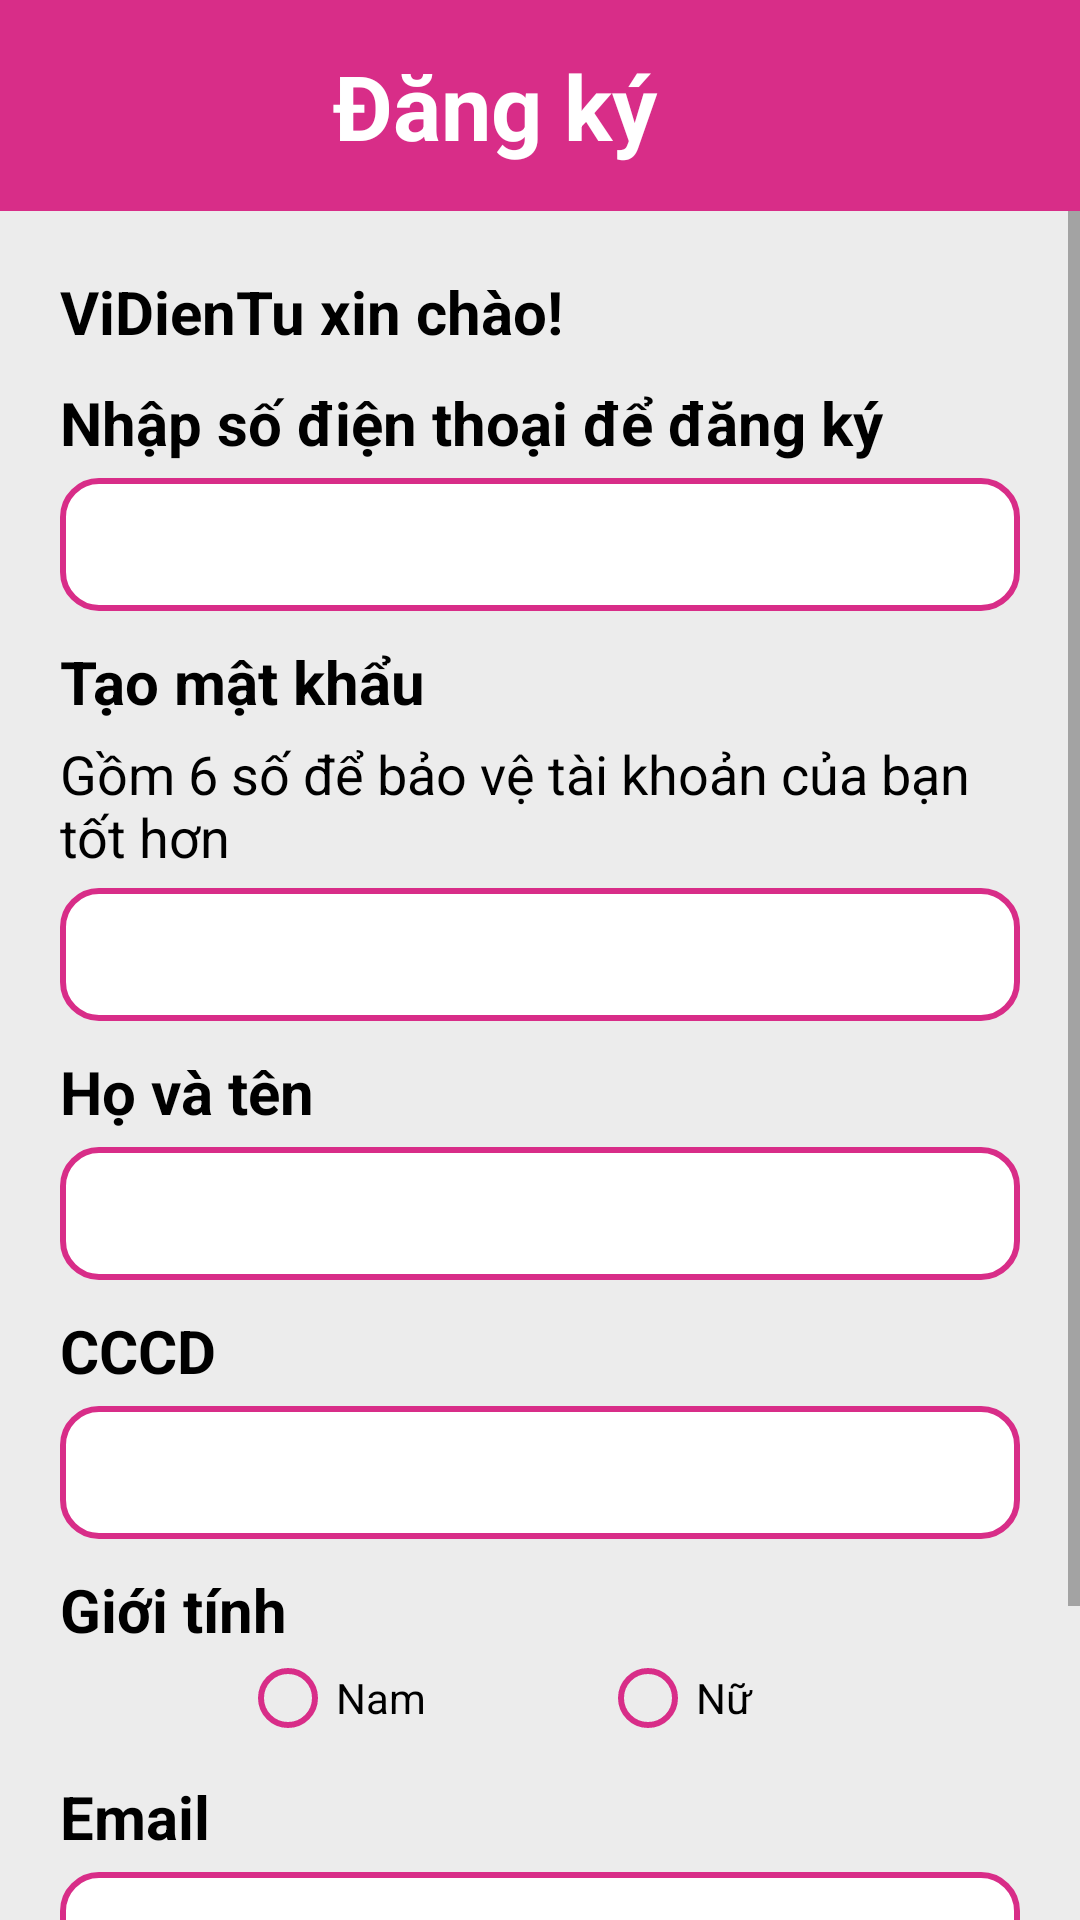

The Android layout XML behind this screen, and the referenced resources:
<!-- AndroidManifest.xml: application theme Theme.MobileAppProgrammingProject -->
<!-- res/layout/dangky_main.xml -->
<?xml version="1.0" encoding="utf-8"?>
<LinearLayout xmlns:android="http://schemas.android.com/apk/res/android"
    android:orientation="vertical"
    android:layout_width="match_parent"
    android:layout_height="match_parent"
    android:background="@color/background_main">
    <LinearLayout
        android:layout_width="match_parent"
        android:layout_height="wrap_content"
        android:orientation="horizontal"
        android:weightSum="2"
        android:background="@color/main">
        <TextView
            android:layout_width="match_parent"
            android:layout_height="wrap_content"
            android:layout_weight="2"
            android:text="Đăng ký"
            android:textSize="30sp"
            android:gravity="center"
            android:padding="15dp"
            android:layout_marginLeft="20dp"
            android:textColor="#FFFFFF"
            android:textStyle="bold"/>
        <Button
            android:id="@+id/btnClose"
            android:layout_width="50dp"
            android:layout_height="wrap_content"
            android:layout_gravity="center"
            android:background="@drawable/ic_close"/>
    </LinearLayout>
    <ScrollView
        android:layout_width="match_parent"
        android:layout_height="wrap_content">
        <LinearLayout
            android:layout_width="match_parent"
            android:layout_height="wrap_content"
            android:layout_margin="20dp"
            android:orientation="vertical">
            <TextView
                android:layout_width="match_parent"
                android:layout_height="wrap_content"
                android:text="ViDienTu xin chào!"
                android:textStyle="bold"
                android:textSize="20sp"
                android:textColor="@color/black"/>
            <TextView
                android:layout_width="match_parent"
                android:layout_height="wrap_content"
                android:text="Nhập số điện thoại để đăng ký"
                android:textStyle="bold"
                android:textSize="20sp"
                android:textColor="@color/black"
                android:layout_marginTop="10dp"/>
            <EditText
                android:id="@+id/txtsdt"
                android:layout_marginTop="5dp"
                android:padding="10dp"
                android:inputType="number"
                android:maxLength="10"
                android:layout_width="match_parent"
                android:layout_height="wrap_content"
                android:background="@drawable/edittextborder" />
            <TextView
                android:layout_width="match_parent"
                android:layout_height="wrap_content"
                android:text="Tạo mật khẩu"
                android:textStyle="bold"
                android:textSize="20sp"
                android:textColor="@color/black"
                android:layout_marginTop="10dp"/>
            <TextView
                android:layout_width="match_parent"
                android:layout_height="wrap_content"
                android:text="Gồm 6 số để bảo vệ tài khoản của bạn tốt hơn"
                android:textSize="18dp"
                android:textColor="@color/black"
                android:layout_marginTop="5dp"/>
            <EditText
                android:id="@+id/txtpassword"
                android:layout_marginTop="5dp"
                android:padding="10dp"
                android:inputType="textPassword"
                android:layout_width="match_parent"
                android:layout_height="wrap_content"
                android:background="@drawable/edittextborder"
                android:maxLength="6"/>
            <TextView
                android:layout_width="match_parent"
                android:layout_height="wrap_content"
                android:text="Họ và tên"
                android:textStyle="bold"
                android:textSize="20sp"
                android:textColor="@color/black"
                android:layout_marginTop="10dp"/>
            <EditText
                android:id="@+id/txtname"
                android:layout_marginTop="5dp"
                android:padding="10dp"
                android:inputType="text"
                android:layout_width="match_parent"
                android:layout_height="wrap_content"
                android:background="@drawable/edittextborder"/>
            <TextView
                android:layout_width="match_parent"
                android:layout_height="wrap_content"
                android:text="CCCD"
                android:textStyle="bold"
                android:textSize="20sp"
                android:textColor="@color/black"
                android:layout_marginTop="10dp"/>
            <EditText
                android:id="@+id/txtCCCD"
                android:layout_marginTop="5dp"
                android:padding="10dp"
                android:inputType="text"
                android:layout_width="match_parent"
                android:layout_height="wrap_content"
                android:background="@drawable/edittextborder"/>
            <TextView
                android:layout_width="match_parent"
                android:layout_height="wrap_content"
                android:text="Giới tính"
                android:textStyle="bold"
                android:textSize="20sp"
                android:textColor="@color/black"
                android:layout_marginTop="10dp"/>
            <RadioGroup
                android:id="@+id/radioGroup"
                android:layout_width="200dp"
                android:layout_height="wrap_content"
                android:orientation="horizontal"
                android:layout_marginLeft="60dp"
                android:layout_marginRight="60dp"
                android:layout_gravity="center">
                <RadioButton
                    android:id="@+id/gender_male"
                    android:layout_width="80dp"
                    android:layout_height="wrap_content"
                    android:text="Nam"
                    android:buttonTint="@color/main"/>

                <RadioButton
                    android:id="@+id/gender_female"
                    android:layout_width="80dp"
                    android:layout_height="wrap_content"
                    android:text="Nữ"
                    android:buttonTint="@color/main"
                    android:layout_marginLeft="40dp"/>
            </RadioGroup>
            <TextView
                android:layout_width="match_parent"
                android:layout_height="wrap_content"
                android:text="Email"
                android:textStyle="bold"
                android:textSize="20sp"
                android:textColor="@color/black"
                android:layout_marginTop="10dp"/>
            <EditText
                android:id="@+id/txtemail"
                android:layout_marginTop="5dp"
                android:padding="10dp"
                android:inputType="text"
                android:layout_width="match_parent"
                android:layout_height="wrap_content"
                android:background="@drawable/edittextborder"/>
            <Button
                android:id="@+id/btnDangky"
                android:layout_gravity="center"
                android:textColor="@color/white"
                android:text="Đăng ký"
                android:textSize="20sp"
                android:textStyle="bold"
                android:textAllCaps="false"
                android:layout_marginTop="20dp"
                android:background="@drawable/button"
                android:layout_width="match_parent"
                android:layout_height="60dp"
                android:layout_marginBottom="20dp"/>
        </LinearLayout>
    </ScrollView>

</LinearLayout>
<!-- resources referenced by this layout -->
<resources>
  <color name="background_main">#ECECEC</color>
  <color name="black">#FF000000</color>
  <color name="main">#D82D88</color>
  <color name="white">#FFFFFFFF</color>
  <!-- drawable button (drawable) -->
  <?xml version="1.0" encoding="utf-8"?>
  <shape xmlns:android="http://schemas.android.com/apk/res/android"
      android:shape="rectangle" android:padding="10dp">
      
      <corners android:radius="15dp" />
  
      <solid android:color="#D82D88" />
  
      <padding
          android:bottom="5dp"
          android:left="5dp"
          android:right="5dp"
          android:top="5dp" />
  </shape>
  <!-- drawable edittextborder (drawable) -->
  <?xml version="1.0" encoding="utf-8"?>
  <shape xmlns:android="http://schemas.android.com/apk/res/android">
      <stroke
          android:width="2dp"
          android:color="#D82D88" />
  
      <solid android:color="#FFFFFF" />
      <corners
          android:bottomRightRadius="12dp"
          android:bottomLeftRadius="12dp"
          android:topLeftRadius="12dp"
          android:topRightRadius="12dp" />
  </shape>
  <style name="Theme.MobileAppProgrammingProject" parent="Theme.AppCompat.Light.NoActionBar">
          
          <item name="colorPrimary">@color/purple_500</item>
          <item name="colorPrimaryVariant">@color/purple_700</item>
          <item name="colorOnPrimary">@color/white</item>
          
          <item name="colorSecondary">@color/teal_200</item>
          <item name="colorSecondaryVariant">@color/teal_700</item>
          <item name="colorOnSecondary">@color/black</item>
          
          <item name="android:statusBarColor">?attr/colorPrimaryVariant</item>
          
      </style>
  <color name="purple_500">#FF6200EE</color>
  <color name="purple_700">#FF3700B3</color>
  <color name="teal_200">#FF03DAC5</color>
  <color name="teal_700">#FF018786</color>
</resources>
